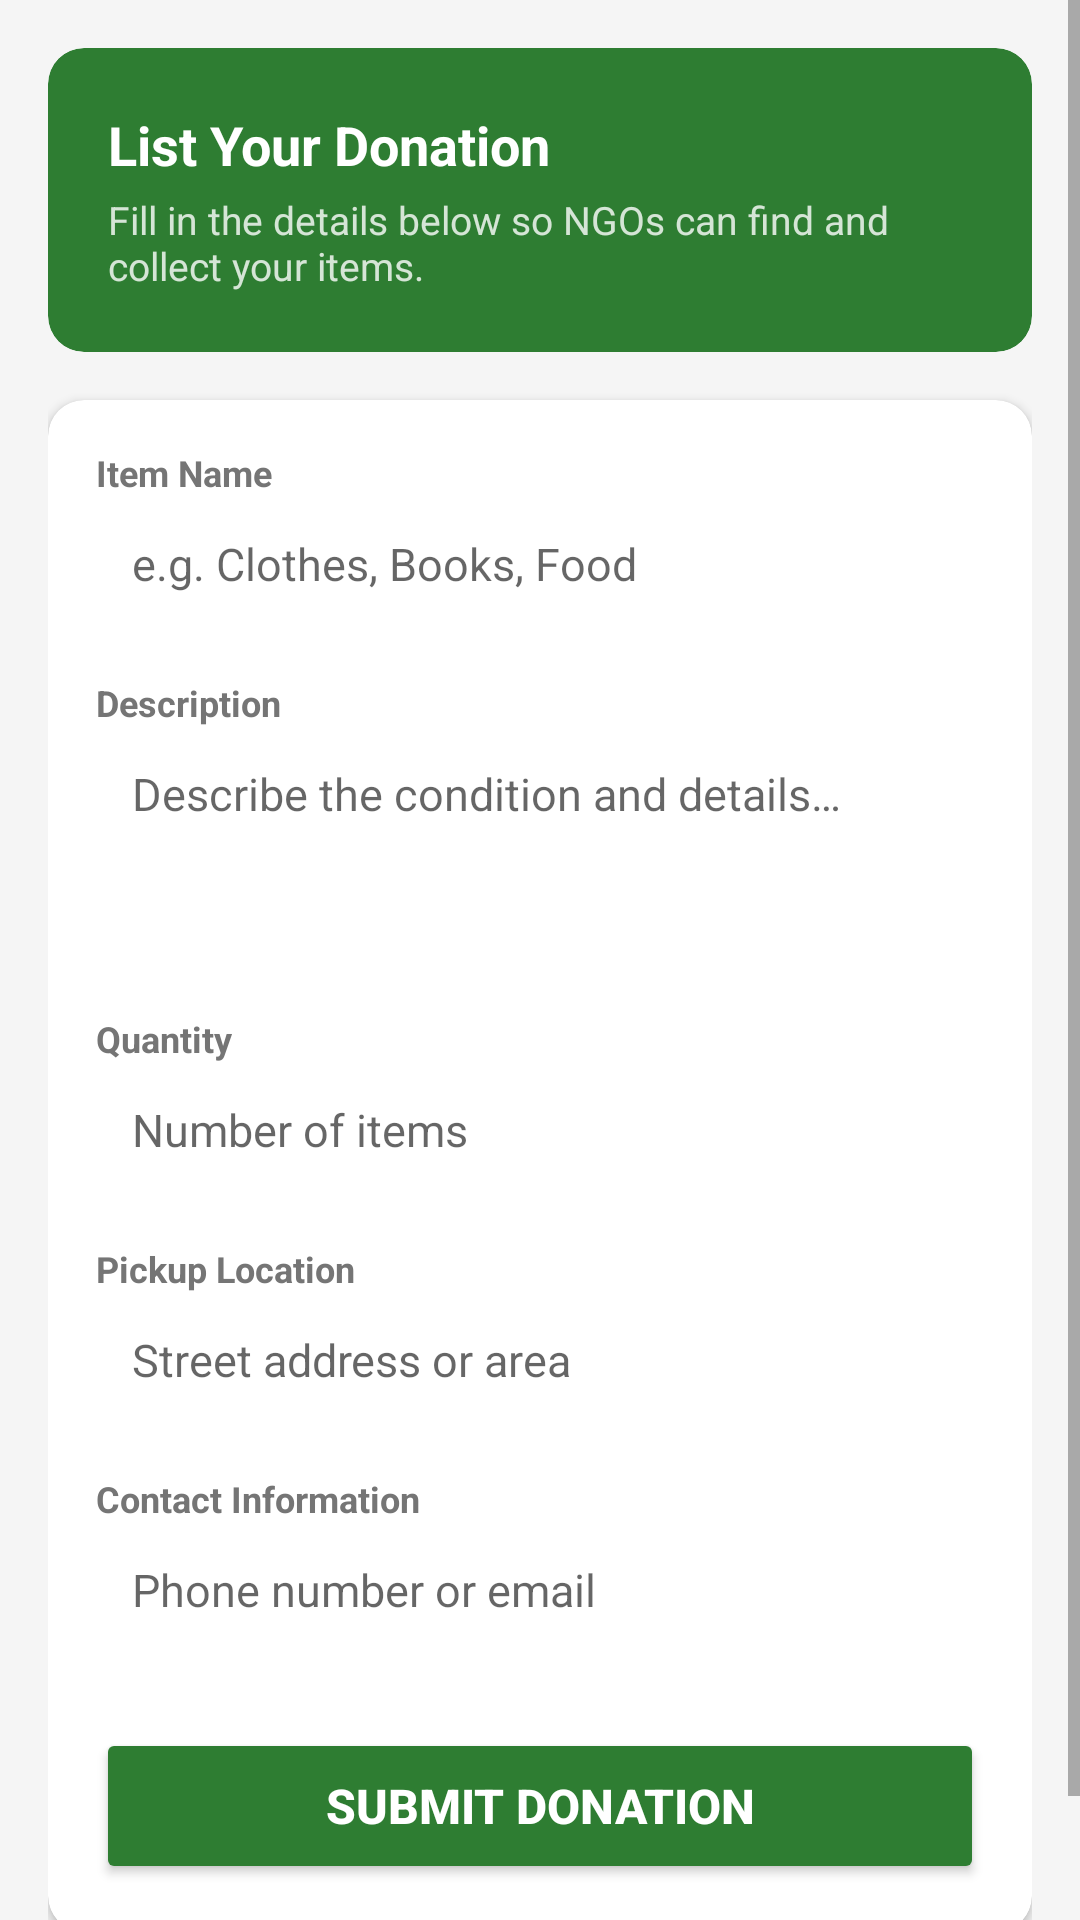

This screen was rendered from an Android layout file. Write that file and the resources it references.
<!-- AndroidManifest.xml: application theme Theme.DonationApp -->
<!-- res/layout/activity_submit_donation.xml -->
<?xml version="1.0" encoding="utf-8"?>
<ScrollView xmlns:android="http://schemas.android.com/apk/res/android"
    android:layout_width="match_parent"
    android:layout_height="match_parent"
    android:background="@color/bgLight"
    android:fillViewport="true">

    <LinearLayout
        android:layout_width="match_parent"
        android:layout_height="wrap_content"
        android:orientation="vertical"
        android:padding="16dp">

        
        <androidx.cardview.widget.CardView
            android:layout_width="match_parent"
            android:layout_height="wrap_content"
            android:layout_marginBottom="16dp"
            app:cardCornerRadius="12dp"
            app:cardElevation="0dp"
            app:cardBackgroundColor="@color/colorPrimary"
            xmlns:app="http://schemas.android.com/apk/res-auto">

            <LinearLayout
                android:layout_width="match_parent"
                android:layout_height="wrap_content"
                android:orientation="vertical"
                android:padding="20dp">

                <TextView
                    android:layout_width="wrap_content"
                    android:layout_height="wrap_content"
                    android:text="@string/submit_header"
                    android:textColor="@android:color/white"
                    android:textSize="18sp"
                    android:textStyle="bold" />

                <TextView
                    android:layout_width="wrap_content"
                    android:layout_height="wrap_content"
                    android:layout_marginTop="4dp"
                    android:text="@string/submit_subheader"
                    android:textColor="#CCFFFFFF"
                    android:textSize="13sp" />
            </LinearLayout>

        </androidx.cardview.widget.CardView>

        
        <androidx.cardview.widget.CardView
            xmlns:app="http://schemas.android.com/apk/res-auto"
            android:layout_width="match_parent"
            android:layout_height="wrap_content"
            app:cardCornerRadius="12dp"
            app:cardElevation="2dp"
            app:cardBackgroundColor="@android:color/white">

            <LinearLayout
                android:layout_width="match_parent"
                android:layout_height="wrap_content"
                android:orientation="vertical"
                android:padding="16dp">

                
                <TextView
                    android:layout_width="wrap_content"
                    android:layout_height="wrap_content"
                    android:text="@string/label_item_name"
                    android:textColor="@color/textSecondary"
                    android:textSize="12sp"
                    android:textStyle="bold" />

                <EditText
                    android:id="@+id/etItemName"
                    android:layout_width="match_parent"
                    android:layout_height="wrap_content"
                    android:layout_marginBottom="16dp"
                    android:background="@drawable/input_bg"
                    android:hint="@string/hint_item_name"
                    android:inputType="textCapSentences"
                    android:padding="12dp"
                    android:textSize="15sp" />

                
                <TextView
                    android:layout_width="wrap_content"
                    android:layout_height="wrap_content"
                    android:text="@string/label_description"
                    android:textColor="@color/textSecondary"
                    android:textSize="12sp"
                    android:textStyle="bold" />

                <EditText
                    android:id="@+id/etDescription"
                    android:layout_width="match_parent"
                    android:layout_height="wrap_content"
                    android:layout_marginBottom="16dp"
                    android:background="@drawable/input_bg"
                    android:gravity="top"
                    android:hint="@string/hint_description"
                    android:inputType="textMultiLine|textCapSentences"
                    android:lines="3"
                    android:maxLines="5"
                    android:padding="12dp"
                    android:textSize="15sp" />

                
                <TextView
                    android:layout_width="wrap_content"
                    android:layout_height="wrap_content"
                    android:text="@string/label_quantity"
                    android:textColor="@color/textSecondary"
                    android:textSize="12sp"
                    android:textStyle="bold" />

                <EditText
                    android:id="@+id/etQuantity"
                    android:layout_width="match_parent"
                    android:layout_height="wrap_content"
                    android:layout_marginBottom="16dp"
                    android:background="@drawable/input_bg"
                    android:hint="@string/hint_quantity"
                    android:inputType="number"
                    android:padding="12dp"
                    android:textSize="15sp" />

                
                <TextView
                    android:layout_width="wrap_content"
                    android:layout_height="wrap_content"
                    android:text="@string/label_location"
                    android:textColor="@color/textSecondary"
                    android:textSize="12sp"
                    android:textStyle="bold" />

                <EditText
                    android:id="@+id/etLocation"
                    android:layout_width="match_parent"
                    android:layout_height="wrap_content"
                    android:layout_marginBottom="16dp"
                    android:background="@drawable/input_bg"
                    android:hint="@string/hint_location"
                    android:inputType="textPostalAddress|textCapWords"
                    android:padding="12dp"
                    android:textSize="15sp" />

                
                <TextView
                    android:layout_width="wrap_content"
                    android:layout_height="wrap_content"
                    android:text="@string/label_contact"
                    android:textColor="@color/textSecondary"
                    android:textSize="12sp"
                    android:textStyle="bold" />

                <EditText
                    android:id="@+id/etContact"
                    android:layout_width="match_parent"
                    android:layout_height="wrap_content"
                    android:layout_marginBottom="24dp"
                    android:background="@drawable/input_bg"
                    android:hint="@string/hint_contact"
                    android:inputType="phone"
                    android:padding="12dp"
                    android:textSize="15sp" />

                
                <ProgressBar
                    android:id="@+id/progressBar"
                    android:layout_width="wrap_content"
                    android:layout_height="wrap_content"
                    android:layout_gravity="center"
                    android:layout_marginBottom="8dp"
                    android:visibility="gone" />

                
                <Button
                    android:id="@+id/btnSubmit"
                    android:layout_width="match_parent"
                    android:layout_height="52dp"
                    android:backgroundTint="@color/colorPrimary"
                    android:text="@string/btn_submit"
                    android:textColor="@android:color/white"
                    android:textSize="16sp"
                    android:textStyle="bold" />

            </LinearLayout>
        </androidx.cardview.widget.CardView>

        <View android:layout_width="match_parent" android:layout_height="24dp" />

    </LinearLayout>
</ScrollView>
<!-- resources referenced by this layout -->
<resources>
  <color name="bgLight">#F5F5F5</color>
  <color name="colorPrimary">#2E7D32</color>
  <color name="textSecondary">#757575</color>
  <string name="btn_submit">Submit Donation</string>
  <string name="hint_contact">Phone number or email</string>
  <string name="hint_description">Describe the condition and details…</string>
  <string name="hint_item_name">e.g. Clothes, Books, Food</string>
  <string name="hint_location">Street address or area</string>
  <string name="hint_quantity">Number of items</string>
  <string name="label_contact">Contact Information</string>
  <string name="label_description">Description</string>
  <string name="label_item_name">Item Name</string>
  <string name="label_location">Pickup Location</string>
  <string name="label_quantity">Quantity</string>
  <string name="submit_header">List Your Donation</string>
  <string name="submit_subheader">Fill in the details below so NGOs can find and collect your items.</string>
  <style name="Theme.DonationApp" parent="Theme.MaterialComponents.Light.NoActionBar">
          <item name="colorPrimary">@color/colorPrimary</item>
          <item name="colorPrimaryDark">@color/colorPrimaryDark</item>
          <item name="colorAccent">@color/colorAccent</item>
      </style>
  <color name="colorPrimaryDark">#1B5E20</color>
  <color name="colorAccent">#FF6F00</color>
</resources>
